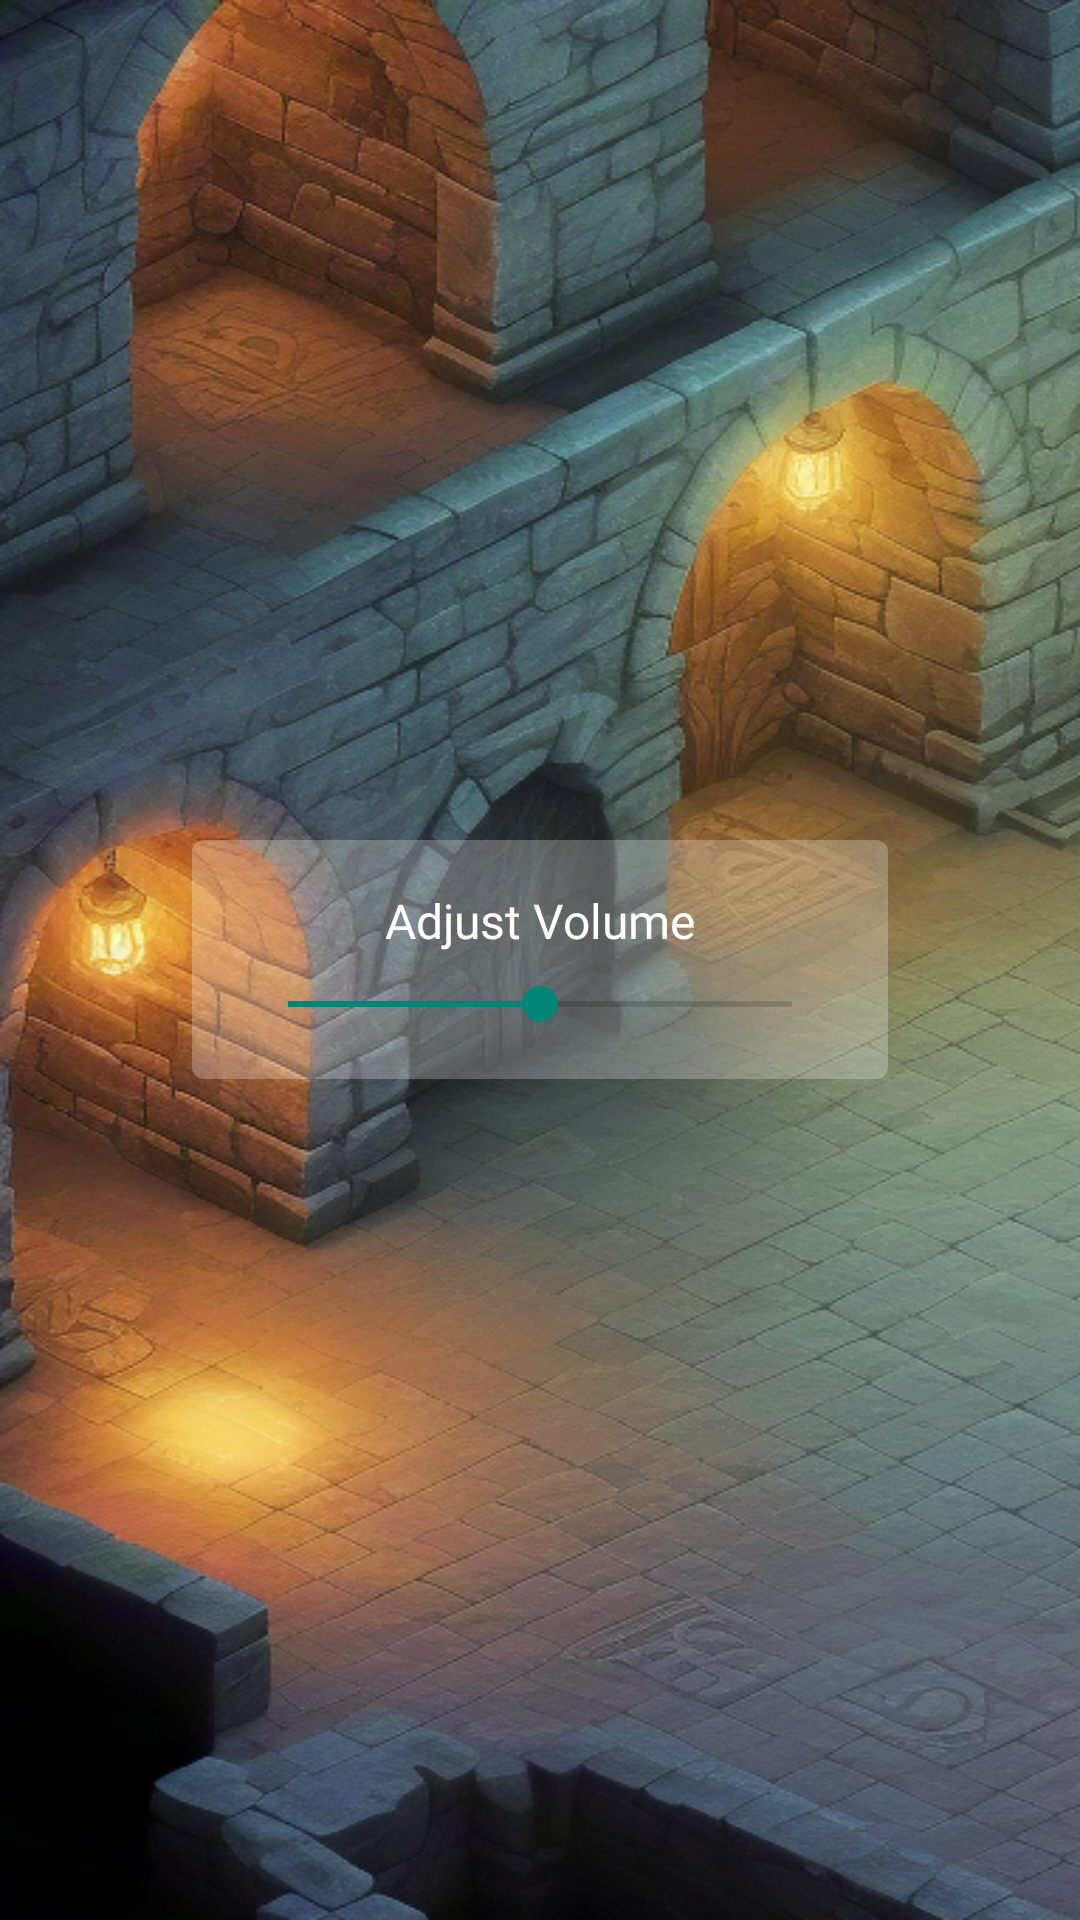

This screen was rendered from an Android layout file. Write that file and the resources it references.
<!-- AndroidManifest.xml: application theme Theme.RogueGame -->
<!-- res/layout/settings_activity.xml -->
<LinearLayout xmlns:android="http://schemas.android.com/apk/res/android"
    android:layout_width="match_parent"
    android:layout_height="match_parent"
    android:orientation="vertical"
    android:gravity="center"
    android:background="@drawable/bg">

    <LinearLayout
        xmlns:android="http://schemas.android.com/apk/res/android"
        android:layout_width="wrap_content"
        android:layout_height="wrap_content"
        android:orientation="vertical"
        android:gravity="center"
        android:background="@drawable/button_bg"
        android:padding="16dp">

        
        <TextView
            android:id="@+id/volume_label"
            android:layout_width="wrap_content"
            android:layout_height="wrap_content"
            android:text="Adjust Volume"
            android:textSize="16sp"
            android:textColor="@color/white"
            android:layout_gravity="center"
            android:fontFamily="@font/medievalsharp"
            android:paddingBottom="8dp" />

        
        <SeekBar
            android:id="@+id/volume_seekbar"
            android:layout_width="200dp"
            android:layout_height="wrap_content"
            android:layout_gravity="center"
            android:max="100"
            android:progress="50" />
    </LinearLayout>

</LinearLayout>
<!-- resources referenced by this layout -->
<resources>
  <!-- drawable bg: png bitmap (drawable, 608958 bytes) -->
  <!-- drawable button_bg (drawable) -->
  <?xml version="1.0" encoding="utf-8"?>
  <shape xmlns:android="http://schemas.android.com/apk/res/android">
      <solid android:color="#40FFFFFF" />
      <corners android:radius="4dp"/>
  </shape>
  <style name="Theme.RogueGame" parent="Theme.MaterialComponents.DayNight.NoActionBar.Bridge">
          
          <item name="colorPrimary">@color/teal_200</item>
          <item name="colorOnPrimary">@color/white</item>
          
          <item name="colorSecondary">@color/teal_700</item>
          <item name="colorOnSecondary">@color/black</item>
          
      </style>
  <!-- not gathered from this repository: default colours our renderer supplied (Android Studio template values) -->
  <color name="teal_200">#FF03DAC5</color>
  <color name="teal_700">#FF018786</color>
  <color name="black">#FF000000</color>
  <color name="white">#FFFFFFFF</color>
</resources>
